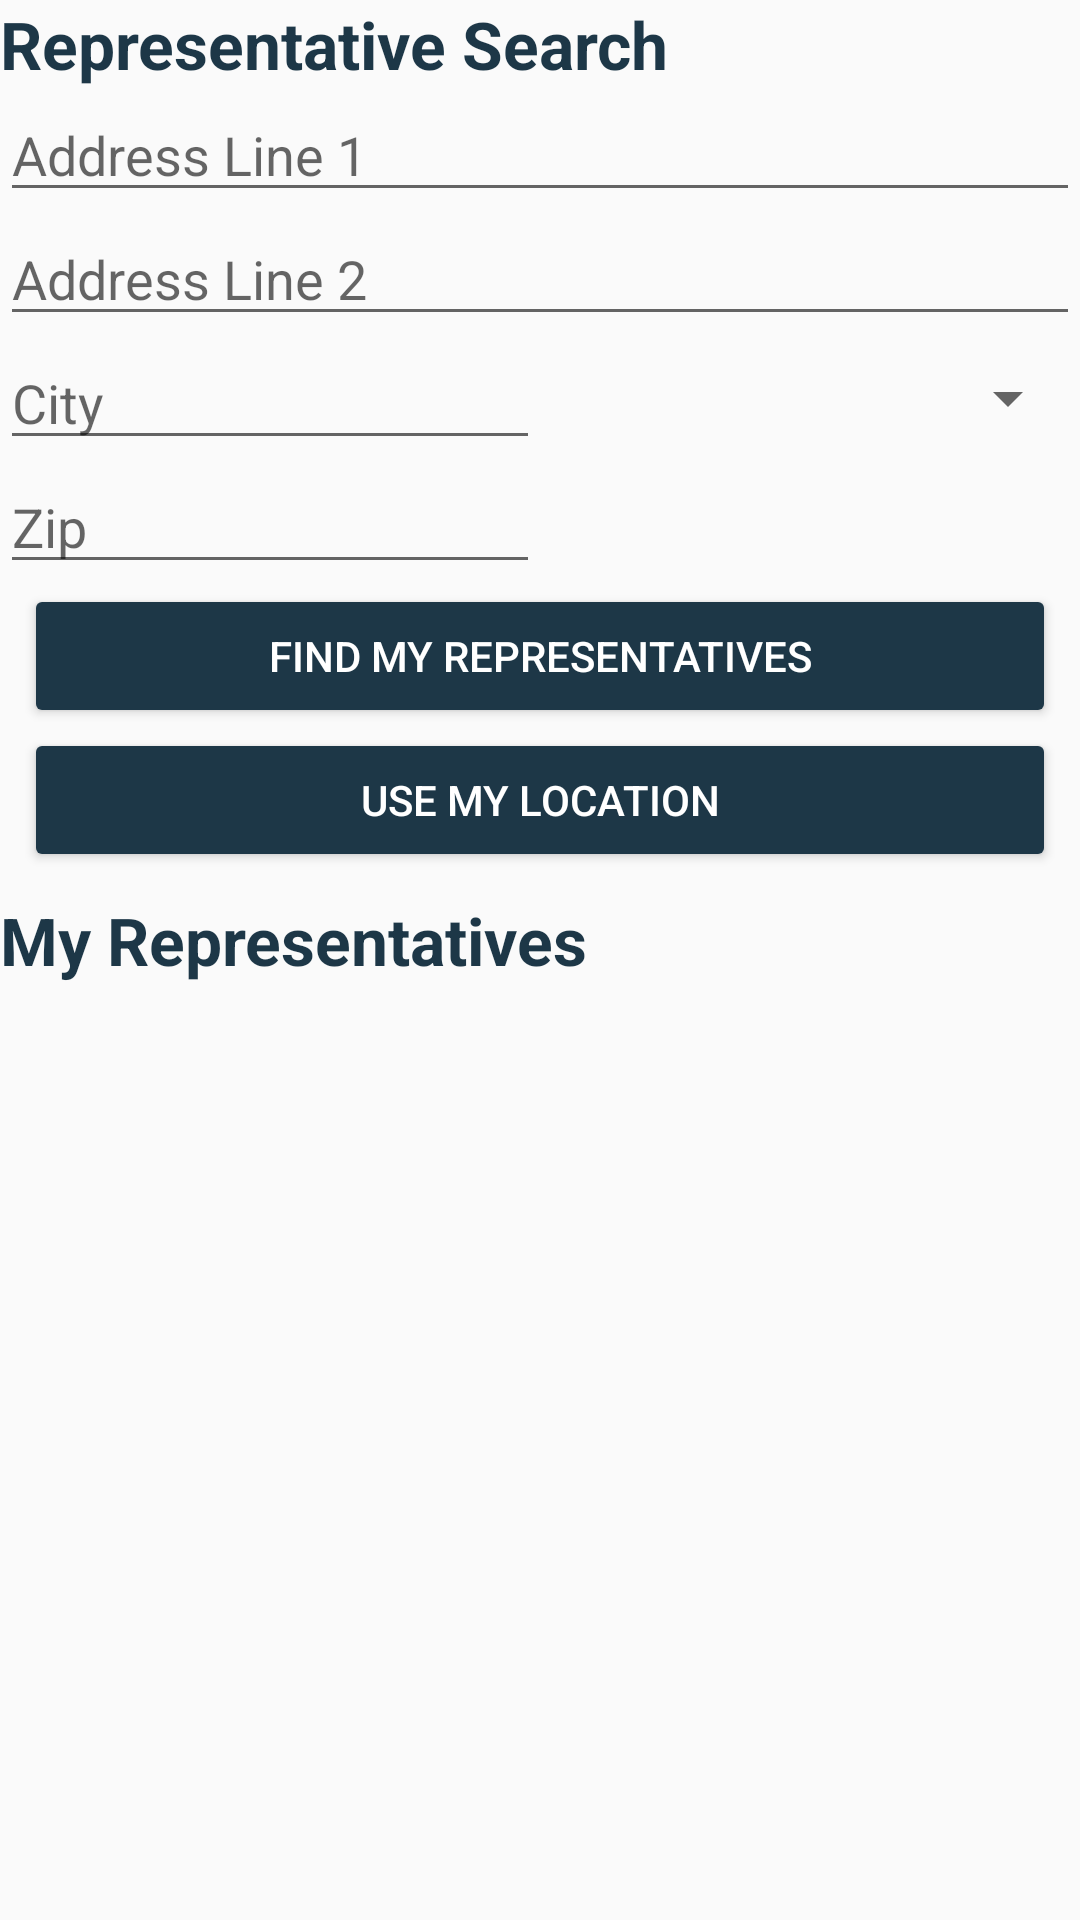

Write the Android layout XML for this screen, with the resource values it uses.
<!-- AndroidManifest.xml: application theme AppTheme -->
<!-- res/layout/fragment_representative.xml -->
<?xml version="1.0" encoding="utf-8"?>
<layout xmlns:android="http://schemas.android.com/apk/res/android"
    xmlns:app="http://schemas.android.com/apk/res-auto"
    xmlns:motion="http://schemas.android.com/tools">

    <androidx.constraintlayout.motion.widget.MotionLayout
        android:id="@+id/representativeFragment"
        android:layout_height="match_parent"
        android:layout_width="match_parent"
        app:layoutDescription="@xml/motion_scene_representative">

        <TextView
            android:id="@+id/search_title"
            style="@style/headerStyle"
            android:layout_width="228dp"
            android:layout_height="0dp"
            android:text="@string/representative_search"
            app:layout_constraintStart_toStartOf="parent" />

        <EditText
            android:id="@+id/address_line_1"
            android:layout_width="match_parent"
            android:layout_height="wrap_content"
            android:autofillHints="addressLine1"
            android:hint="@string/address_line1"
            android:inputType="textPostalAddress"
            app:layout_constraintBottom_toTopOf="parent"
            app:layout_constraintStart_toStartOf="parent"
            app:layout_constraintTop_toBottomOf="@id/search_title" />

        <EditText
            android:id="@+id/address_line_2"
            android:layout_width="match_parent"
            android:layout_height="0dp"
            android:autofillHints="addressLine2"
            android:hint="@string/address_line2"
            android:inputType="textPostalAddress"
            app:layout_constraintStart_toStartOf="parent"
            app:layout_constraintTop_toBottomOf="@id/address_line_1" />

        <EditText
            android:id="@+id/city"
            android:layout_width="0dp"
            android:layout_height="wrap_content"
            android:autofillHints="city"
            android:hint="@string/city"
            android:inputType="textPostalAddress"
            app:layout_constraintBottom_toTopOf="parent"
            app:layout_constraintEnd_toStartOf="@id/state"
            app:layout_constraintStart_toStartOf="parent"
            app:layout_constraintTop_toBottomOf="@id/address_line_2" />

        <Spinner
            android:id="@+id/state"
            android:layout_width="0dp"
            android:layout_height="0dp"
            android:autofillHints="state"
            android:inputType="textPostalAddress"
            app:layout_constraintStart_toEndOf="@id/city"
            app:layout_constraintEnd_toEndOf="parent"
            app:layout_constraintTop_toTopOf="@id/city"
            app:layout_constraintBottom_toBottomOf="@id/city"/>

        <EditText
            android:id="@+id/zip"
            android:layout_width="0dp"
            android:layout_height="wrap_content"
            android:autofillHints="zip"
            android:hint="@string/zip"
            android:inputType="number"
            android:maxLength="5"
            app:layout_constraintBottom_toTopOf="parent"
            app:layout_constraintEnd_toEndOf="@id/city"
            app:layout_constraintStart_toStartOf="parent" />

        <Button
            android:id="@+id/button_search"
            style="@style/buttonStyle"
            android:layout_width="match_parent"
            android:layout_height="wrap_content"
            android:text="@string/representatives"
            app:layout_constraintBottom_toTopOf="parent"
            app:layout_constraintTop_toBottomOf="@id/zip"
            motion:layout_editor_absoluteX="8dp" />

        <Button
            android:id="@+id/button_location"
            style="@style/buttonStyle"
            android:layout_width="match_parent"
            android:layout_height="wrap_content"
            android:text="@string/use_my_location"
            app:layout_constraintBottom_toTopOf="parent"
            motion:layout_editor_absoluteX="8dp" />

        <TextView
            android:id="@+id/representative_title"
            style="@style/headerStyle"
            android:layout_width="wrap_content"
            android:layout_height="wrap_content"
            android:layout_marginTop="@dimen/small_margin"
            android:text="@string/my_representatives"
            app:layout_constraintStart_toStartOf="parent"
            app:layout_constraintTop_toBottomOf="@id/button_location" />

        <androidx.recyclerview.widget.RecyclerView
            android:id="@+id/representatives_recyclerView"
            android:layout_width="0dp"
            android:layout_height="0dp"
            app:layout_constraintBottom_toBottomOf="parent"
            app:layout_constraintEnd_toEndOf="parent"
            app:layout_constraintHorizontal_bias="0.5"
            app:layout_constraintStart_toStartOf="parent"
            app:layout_constraintTop_toBottomOf="@+id/representative_title" />

        <TextView
            android:id="@+id/list_placeholder"
            android:layout_width="match_parent"
            android:layout_height="0dp"
            android:gravity="center"
            android:textAlignment="center"
            android:visibility="gone"
            motion:visibilityMode="ignore"
            app:layout_constraintTop_toBottomOf="@id/representative_title"
            app:layout_constraintBottom_toBottomOf="parent" />

    </androidx.constraintlayout.motion.widget.MotionLayout>

    <data>
        <variable
            name="representativeViewModel"
            type="com.example.android.politicalpreparedness.representative.RepresentativeViewModel" />
    </data>

</layout>
<!-- resources referenced by this layout -->
<resources>
  <dimen name="small_margin">8dp</dimen>
  <string name="address_line1">Address Line 1</string>
  <string name="address_line2">Address Line 2</string>
  <string name="city">City</string>
  <string name="my_representatives">My Representatives</string>
  <string name="representative_search">Representative Search</string>
  <string name="representatives">Find My Representatives</string>
  <string name="use_my_location">Use my location</string>
  <string name="zip">Zip</string>
  <style name="buttonStyle">
          <item name="android:layout_width">0dp</item>
          <item name="android:layout_height">wrap_content</item>
          <item name="android:layout_marginStart">@dimen/small_margin</item>
          <item name="android:layout_marginEnd">@dimen/small_margin</item>
          <item name="android:backgroundTint">@color/colorPrimaryDark</item>
          <item name="android:textColor">@color/white</item>
      </style>
  <style name="headerStyle">
          <item name="android:layout_width">wrap_content</item>
          <item name="android:layout_height">wrap_content</item>
          <item name="android:textSize">22sp</item>
          <item name="android:textStyle">bold</item>
          <item name="android:textColor">@color/colorPrimaryDark</item>
      </style>
  <style name="AppTheme" parent="Theme.AppCompat.Light.DarkActionBar">
          
          <item name="colorPrimary">@color/colorPrimary</item>
          <item name="colorPrimaryDark">@color/colorPrimaryDark</item>
          <item name="colorAccent">@color/colorAccent</item>
      </style>
  <color name="colorPrimaryDark">#1d3747</color>
  <color name="colorPrimary">#34495e</color>
  <color name="colorAccent">#82d9c8</color>
  <!-- not gathered from this repository: default colours our renderer supplied (Android Studio template values) -->
  <color name="white">#FFFFFFFF</color>
</resources>
